Run: headless pygame with SDL's dummy video driver; simulated clock (each Clock.tick advances the game by its frame time, no real sleeping); random seed 0; keys injected as events and as key.get_pressed() state; no mouse input.
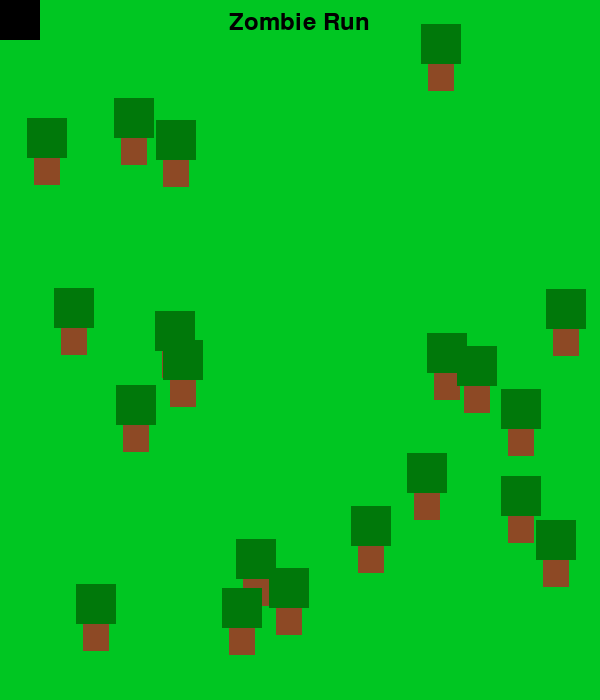
Frame 1 of 4 · flips 1–60 · no input
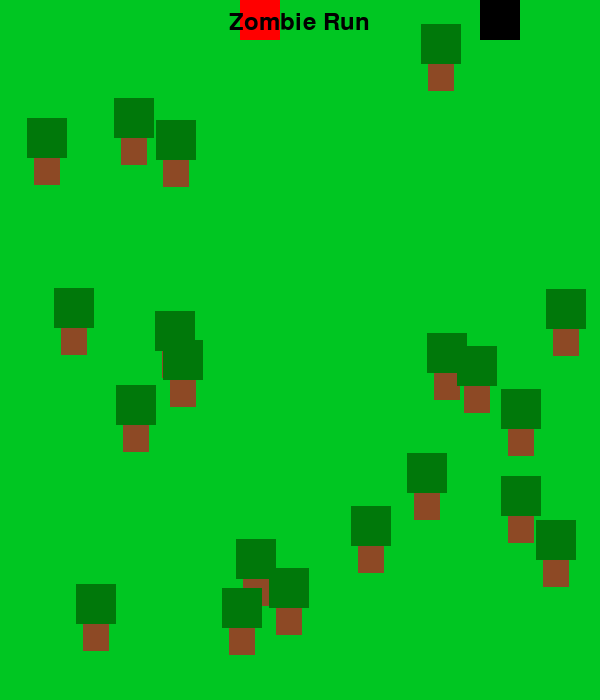
Frame 2 of 4 · flips 61–180 · tapped SPACE, RETURN · held RIGHT (→), D
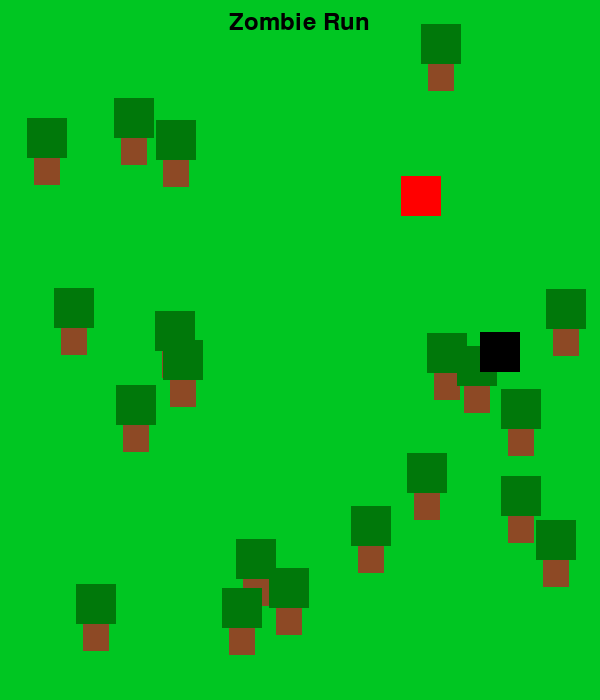
Frame 3 of 4 · flips 181–300 · held DOWN (↓), S
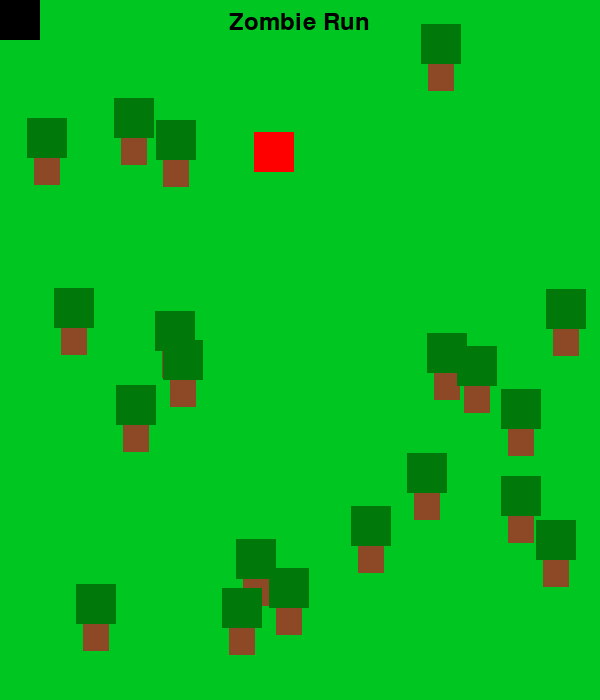
Frame 4 of 4 · flips 301–420 · held LEFT (←), A, UP (↑), W

The pygame program that drew these frames:

import pygame
import random
import math

# Inicialização do pygame
pygame.init()
pygame.display.set_caption("Zombie Run")

# Configurações da tela
larguraTela, alturaTela = 600, 700
tela = pygame.display.set_mode((larguraTela, alturaTela))  # tamanho da tela
clock = pygame.time.Clock()

# Player

hitBox = 40
andar = 4
correr = 6


# Cores
preto = (0, 0, 0)
roxo = (128, 0, 128)
verde = (0, 198, 34)
verdeEscuro = (0, 120, 10)
marrom = (141, 73, 37)
vermelho = (255,0,0)

# Classe do Player
class Player:
    def __init__(self, x, y, velocidade):
        self.x = x
        self.y = y
        self.velocidade = velocidade

    def atualizarPlayer(self):
        pygame.draw.rect(tela, preto, [self.x, self.y, hitBox, hitBox])

    def setY(self, y):
        self.y = y

    def getY(self):
        return self.y

    def setX(self, x):
        self.x = x

    def getX(self):
        return self.x

    def setVelocidade(self , velocidade):
        self.velocidade = velocidade


    def getVelocidade(self):
        return self.velocidade

# Classe do Tree
class Tree:
    def __init__(self, x, y):
        self.x = x
        self.y = y
        
    def atualizarTree(self):
        pygame.draw.rect(tela, marrom, [self.x, self.y, hitBox/1.5, hitBox])
        pygame.draw.rect(tela, verdeEscuro, [self.x - ((hitBox - hitBox/1.5)/2), self.y - hitBox * (2/3) , hitBox, hitBox])

    def setY(self, y):
        self.y = y

    def getY(self):
        return self.y

    def setX(self, x):
        self.x = x

    def getX(self):
        return self.x

# inimigo
class Enemy:
    def __init__(self, x, y, velocidade):
        self.rect = pygame.Rect(x, y, hitBox, hitBox)
        self.velocidade = velocidade

    def perseguir(self, player):
        # Calcula a direção até o jogador
        xAlvo = player.getX() - self.rect.x
        yAlvo = player.getY() - self.rect.y
        distancia = math.sqrt(xAlvo**2 + yAlvo**2)  # Distância euclidiana

        # Evita divisão por zero
        if distancia != 0:
            xAlvo = xAlvo / distancia
            yAlvo = yAlvo / distancia

            # Move o inimigo na direção do jogador
            self.rect.x += xAlvo * self.velocidade
            self.rect.y += yAlvo * self.velocidade

    def desenhar(self):
        pygame.draw.rect(tela, vermelho, self.rect)

def desenharHUD():
    fonte = pygame.font.SysFont("Monteserrat", 35)
    texto = fonte.render(f"Zombie Run", True, preto)
    tela.blit(texto, [larguraTela/2 - texto.get_size()[0]/2, 10])

def pode_mover(novo_x, novo_y, trees):
    rect_novo_player = pygame.Rect(novo_x, novo_y, hitBox, hitBox)

    for tree in trees:
        colliserTree = pygame.Rect(tree.getX(), tree.getY(), hitBox / 1.5, hitBox)
        if rect_novo_player.colliderect(colliserTree):
            return False  # Bloqueia movimento se houver colisão

    return True  # Permite movimento se não houver colisão









# Função principal do jogo
def iniciarGame():
    rodando = True

    player = Player(0, 0, 5)
    enemy = Enemy(50, 50, 2)
    trees = []


    while rodando:
        tela.fill(verde)  # Limpa a tela antes de redesenhar
        
        # Detecção de eventos
        for event in pygame.event.get():
            if event.type == pygame.QUIT:
                rodando = False

        # Captura teclas pressionadas
        keys = pygame.key.get_pressed()

        if keys[pygame.K_LCTRL]:
            player.setVelocidade(correr)

        if not keys[pygame.K_LCTRL]:
            player.setVelocidade(andar)


        if keys[pygame.K_w] and ((player.getY() - player.getVelocidade() >= 0)) and pode_mover(player.getX(), player.getY() - player.getVelocidade(), trees):
            player.setY(player.getY() - player.getVelocidade())

        if keys[pygame.K_s] and ((player.getY() + player.getVelocidade() <= alturaTela - hitBox)) and pode_mover(player.getX(), player.getY() + player.getVelocidade(), trees):
            player.setY(player.getY() + player.getVelocidade())

        if keys[pygame.K_d] and ((player.getX() + player.getVelocidade() <= larguraTela - hitBox)) and pode_mover(player.getX() + player.getVelocidade(), player.getY(), trees):
            player.setX(player.getX() + player.getVelocidade())

        if keys[pygame.K_a] and ((player.getX() - player.getVelocidade() >= 0)) and pode_mover(player.getX() - player.getVelocidade(), player.getY(), trees):
            player.setX(player.getX() - player.getVelocidade())




        if len(trees) < 20:
            trees.append( Tree( random.randint(0 + 20, larguraTela - 20) , random.randint(50, alturaTela - 25)  ) )






        for tree in trees:
            tree.atualizarTree()


        enemy.perseguir(player)
       # Atualiza o jogador na tela
        enemy.desenhar()
        player.atualizarPlayer()
        desenharHUD()

        # Atualiza a tela
        pygame.display.update()
        clock.tick(24)  # Limita FPS a 60

    pygame.quit()

iniciarGame()
